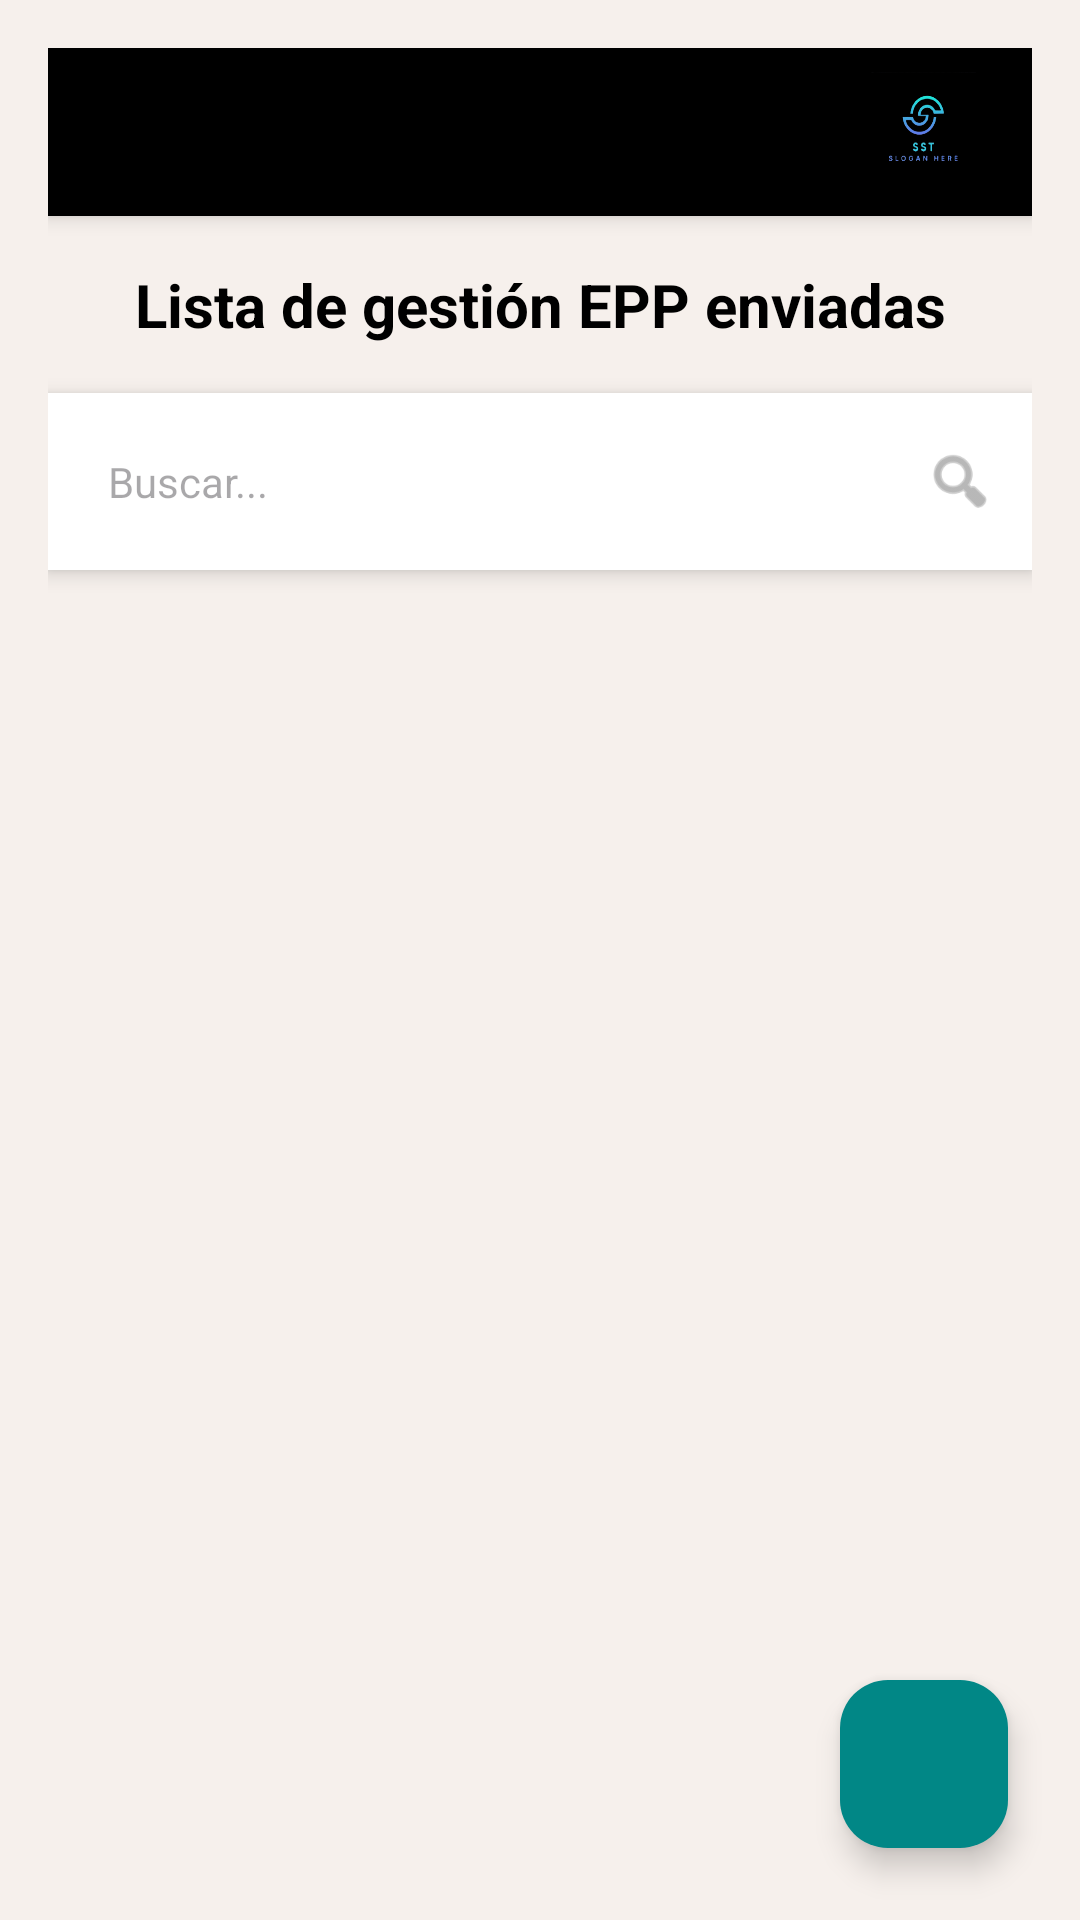

Reconstruct the res/layout file that produces this screen, plus the resources it refers to.
<!-- AndroidManifest.xml: application theme Theme.SstDoble -->
<!-- res/layout/activity_lista_gestion.xml -->
<?xml version="1.0" encoding="utf-8"?>
<RelativeLayout xmlns:android="http://schemas.android.com/apk/res/android"
    xmlns:tools="http://schemas.android.com/tools"
    xmlns:app="http://schemas.android.com/apk/res-auto"
    android:id="@+id/main"
    android:layout_width="match_parent"
    android:layout_height="match_parent"
    android:background="@color/Piel"
    tools:context=".controller.ListaGestion">

    <LinearLayout
        android:id="@+id/layoutContent"
        android:layout_width="match_parent"
        android:layout_height="match_parent"
        android:orientation="vertical"
        android:padding="16dp">

        
        <RelativeLayout
            android:layout_width="match_parent"
            android:layout_height="56dp"
            android:background="#000000"
            android:paddingStart="16dp"
            android:paddingEnd="16dp"
            android:elevation="4dp">

            <ImageView
                android:layout_width="24dp"
                android:layout_height="24dp"
                android:src="@drawable/list"
                android:layout_alignParentStart="true"
                android:layout_centerVertical="true" />

            <ImageView
                android:layout_width="40dp"
                android:layout_height="40dp"
                android:src="@drawable/img"
                android:layout_alignParentEnd="true"
                android:layout_centerVertical="true" />
        </RelativeLayout>

        
        <TextView
            android:layout_width="match_parent"
            android:layout_height="wrap_content"
            android:text="Lista de gestión EPP enviadas"
            android:textSize="20sp"
            android:textStyle="bold"
            android:textColor="#000000"
            android:gravity="center"
            android:layout_marginTop="16dp"
            android:layout_marginBottom="16dp" />

        
        <LinearLayout
            android:layout_width="match_parent"
            android:layout_height="wrap_content"
            android:orientation="horizontal"
            android:padding="12dp"
            android:background="@color/white"
            android:elevation="4dp"
            android:gravity="center_vertical">

            <EditText
                android:layout_width="0dp"
                android:layout_height="wrap_content"
                android:layout_weight="1"
                android:hint="Buscar..."
                android:padding="8dp"
                android:background="@android:color/transparent"
                android:textColor="#000000"
                android:textSize="14sp" />

            <ImageView
                android:layout_width="24dp"
                android:layout_height="24dp"
                android:src="@android:drawable/ic_menu_search"
                android:layout_marginStart="8dp"
                android:tint="#888888"
                tools:ignore="UseAppTint" />
        </LinearLayout>

        
        <androidx.recyclerview.widget.RecyclerView
            android:id="@+id/recyclerViewListaGestion"
            android:layout_width="match_parent"
            android:layout_height="0dp"
            android:layout_weight="1"
            android:layout_marginTop="16dp" />
    </LinearLayout>

    
    <com.google.android.material.floatingactionbutton.FloatingActionButton
        android:id="@+id/btncrear"
        android:layout_width="wrap_content"
        android:layout_height="wrap_content"
        android:layout_alignParentBottom="true"
        android:layout_alignParentEnd="true"
        android:layout_margin="24dp"
        android:src="@drawable/btn"
        app:backgroundTint="@color/teal_700" />
</RelativeLayout>
<!-- resources referenced by this layout -->
<resources>
  <color name="Piel">#F6F0EC</color>
  <color name="white">#FFFFFFFF</color>
  <!-- drawable img: png bitmap (drawable, 46454 bytes) -->
  <style name="Theme.SstDoble" parent="Base.Theme.SstDoble" />
  <style name="Base.Theme.SstDoble" parent="Theme.Material3.DayNight.NoActionBar">
          
          
      </style>
  <!-- not gathered from this repository: default colours our renderer supplied (Android Studio template values) -->
  <color name="teal_700">#FF018786</color>
</resources>
